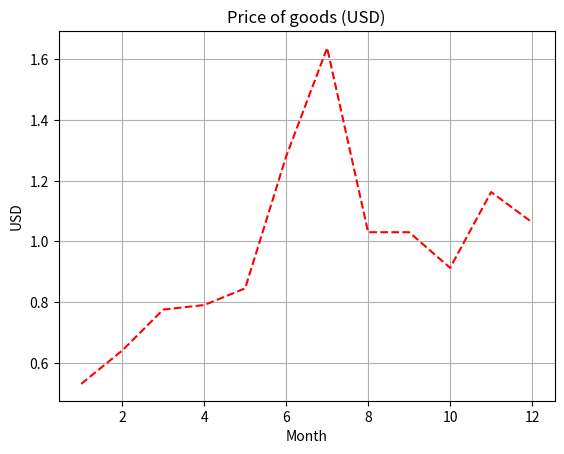

This figure's Python source:
import pandas as pd
import matplotlib.pyplot as plt

# Данні з завдання
prices = [
    (1, 2.12), (2, 2.56), (3, 3.10), (4, 3.16),
    (5, 3.38), (6, 5.12), (7, 6.55), (8, 4.12),
    (9, 4.12), (10, 3.65), (11, 4.65), (12, 4.25)
]

# Створюємо DataFrame
df = pd.DataFrame(prices, columns=["month", "price_pln"])
df = df.set_index("month")

# Нова колонка: ціна у доларах (4 злотих = 1 USD)
df["price_usd"] = df["price_pln"] / 4

# Малюємо графік
plt.plot(df.index, df["price_usd"], "r--")  # r-- = червона пунктирна лінія
plt.title("Price of goods (USD)")
plt.xlabel("Month")
plt.ylabel("USD")
plt.grid(True)

# Показуємо графік
plt.show()
